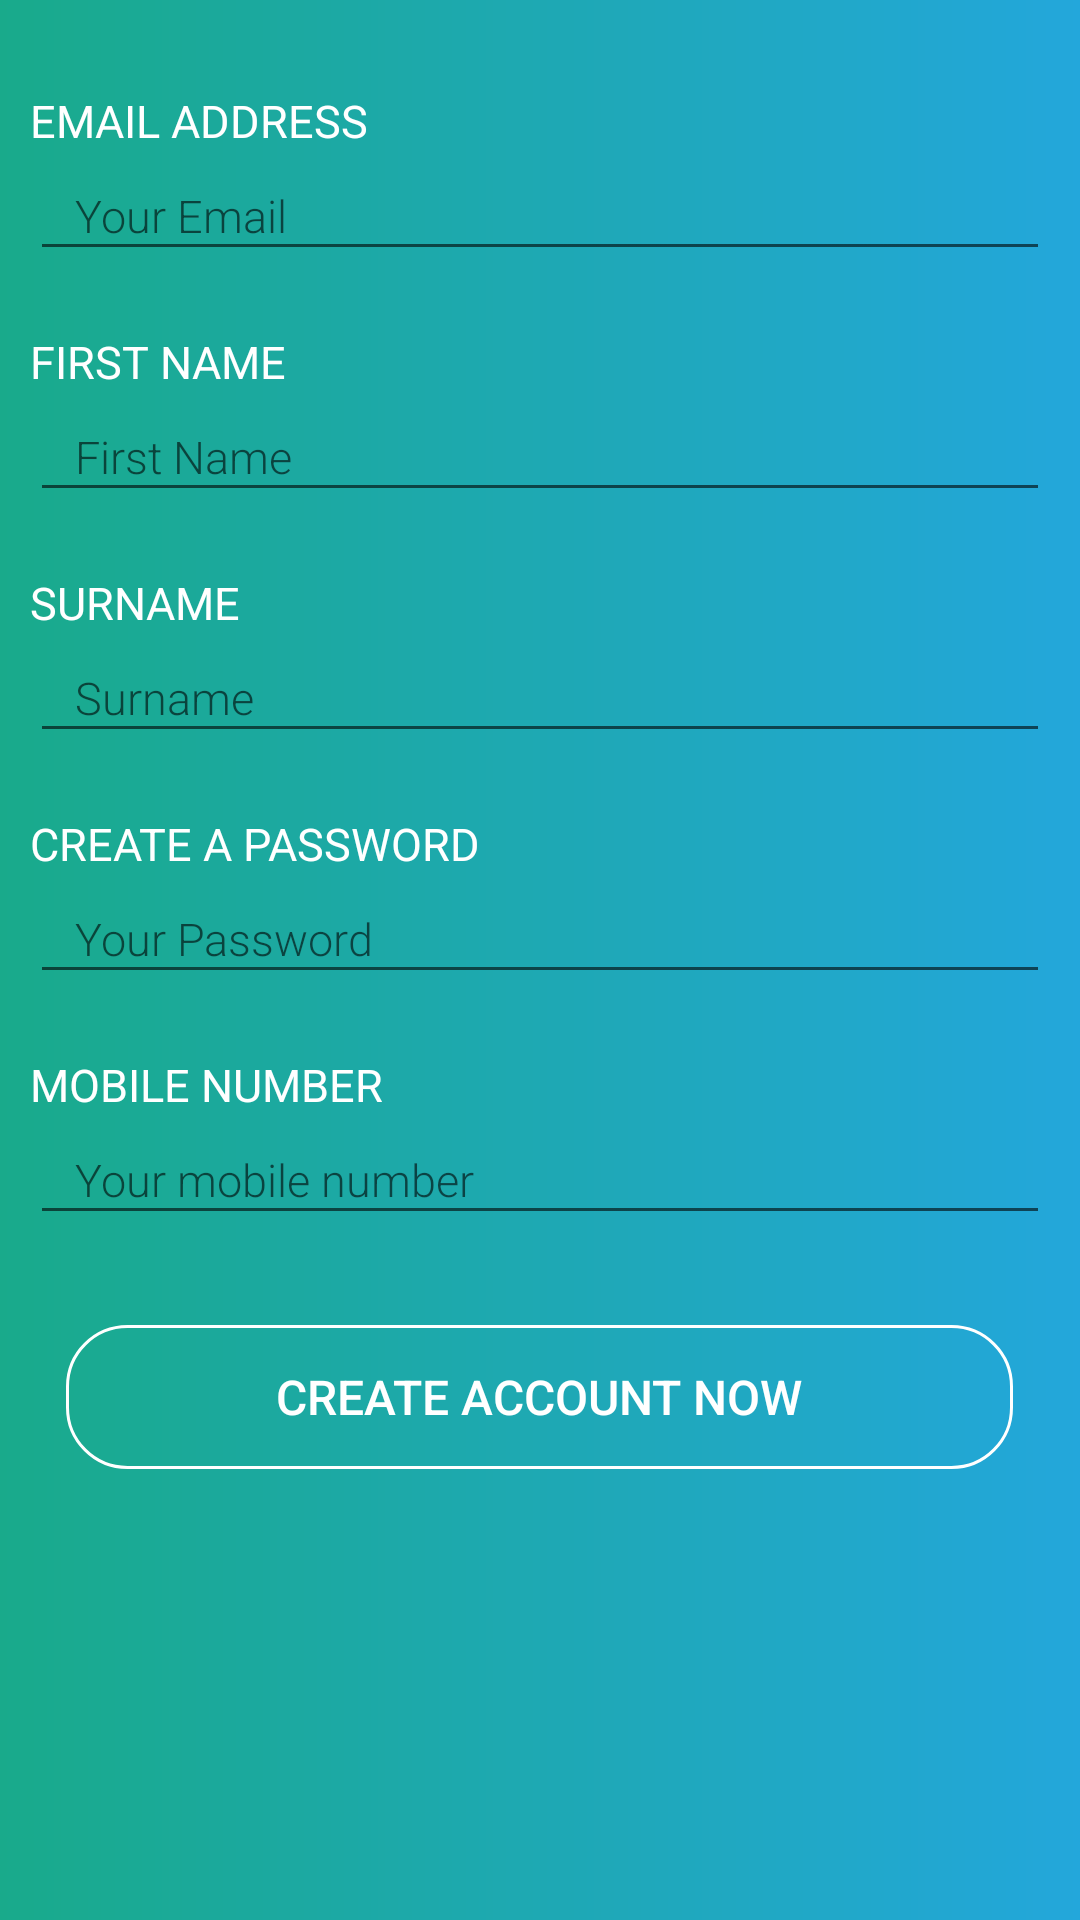

Produce the Android XML layout that renders to this screen, including the resource entries it uses.
<!-- AndroidManifest.xml: application theme AppTheme -->
<!-- res/layout/register_screen.xml -->
<?xml version="1.0" encoding="utf-8"?>
<RelativeLayout xmlns:android="http://schemas.android.com/apk/res/android"
    xmlns:tools="http://schemas.android.com/tools"
    android:orientation="vertical"
    android:layout_width="match_parent"
    android:layout_height="match_parent"
    android:background="@drawable/grad_bg"
    tools:context="com.ghaytah.ghaytah.Login_screen">

    <LinearLayout
        android:id="@+id/rellay3"
        android:layout_width="match_parent"
        android:layout_height="wrap_content"
        android:layout_margin="10dp"
        android:orientation="vertical"
        >

        <LinearLayout
            android:layout_width="match_parent"
            android:layout_height="wrap_content"
            android:orientation="vertical">

            <TextView
                android:layout_width="wrap_content"
                android:layout_height="wrap_content"
                android:layout_marginTop="20dp"
                android:fontFamily="sans-serif"
                android:text="@string/email_address"
                android:textAllCaps="true"
                android:textColor="@color/white"
                android:textSize="15sp" />

            <EditText
                android:id="@+id/editText1"
                android:layout_width="match_parent"
                android:layout_height="40dp"
                android:fontFamily="sans-serif-light"
                android:hint="@string/email_subject_hint"
                android:inputType="textEmailAddress"
                android:paddingLeft="15dp"
                android:paddingRight="15dp"
                android:textColor="@color/white"
                android:textSize="15sp" />
        </LinearLayout>

        <LinearLayout
            android:layout_width="match_parent"
            android:layout_height="wrap_content"
            android:orientation="vertical">

            <TextView
                android:layout_width="wrap_content"
                android:layout_height="wrap_content"
                android:layout_marginTop="20dp"
                android:fontFamily="sans-serif"
                android:text="@string/first_name"
                android:textAllCaps="true"
                android:textColor="@color/white"
                android:textSize="15sp" />

            <EditText
                android:id="@+id/editText2"
                android:layout_width="match_parent"
                android:layout_height="40dp"
                android:fontFamily="sans-serif-light"
                android:hint="@string/first_name_hint"
                android:inputType="text"
                android:paddingLeft="15dp"
                android:paddingRight="15dp"
                android:textColor="@color/white"
                android:textSize="15sp" />
        </LinearLayout>

        <LinearLayout
            android:layout_width="match_parent"
            android:layout_height="wrap_content"
            android:orientation="vertical">

            <TextView
                android:layout_width="wrap_content"
                android:layout_height="wrap_content"
                android:layout_marginTop="20dp"
                android:fontFamily="sans-serif"
                android:text="@string/surname"
                android:textAllCaps="true"
                android:textColor="@color/white"
                android:textSize="15sp" />

            <EditText
                android:id="@+id/editText3"
                android:layout_width="match_parent"
                android:layout_height="40dp"
                android:fontFamily="sans-serif-light"
                android:hint="@string/surname_hint"
                android:inputType="text"
                android:paddingLeft="15dp"
                android:paddingRight="15dp"
                android:textColor="@color/white"
                android:textSize="15sp" />
        </LinearLayout>

        <LinearLayout
            android:layout_width="match_parent"
            android:layout_height="wrap_content"
            android:orientation="vertical">

            <TextView
                android:layout_width="wrap_content"
                android:layout_height="wrap_content"
                android:layout_marginTop="20dp"
                android:fontFamily="sans-serif"
                android:text="@string/create_a_password"
                android:textAllCaps="true"
                android:textColor="@color/white"
                android:textSize="15sp" />

            <EditText
                android:id="@+id/editText4"
                android:layout_width="match_parent"
                android:layout_height="40dp"
                android:fontFamily="sans-serif-light"
                android:hint="@string/password_subject_hint"
                android:inputType="textPassword"
                android:paddingLeft="15dp"
                android:paddingRight="15dp"
                android:textColor="@color/white"
                android:textSize="15sp" />
        </LinearLayout>

        <LinearLayout
            android:layout_width="match_parent"
            android:layout_height="wrap_content"
            android:orientation="vertical">

            <TextView
                android:layout_width="wrap_content"
                android:layout_height="wrap_content"
                android:layout_marginTop="20dp"
                android:fontFamily="sans-serif"
                android:text="@string/mobile_number"
                android:textAllCaps="true"
                android:textColor="@color/white"
                android:textSize="15sp" />

            <EditText
                android:id="@+id/editText5"
                android:layout_width="match_parent"
                android:layout_height="40dp"
                android:fontFamily="sans-serif-light"
                android:hint="@string/your_mobile_number"
                android:inputType="phone"
                android:paddingLeft="15dp"
                android:paddingRight="15dp"
                android:textColor="@color/white"
                android:textSize="15sp" />
        </LinearLayout>


</LinearLayout>
    <Button
        android:id="@+id/btn_cretacct_now"
        android:layout_below="@+id/rellay3"
        android:layout_width="wrap_content"
        android:layout_height="wrap_content"
        android:layout_marginTop="20dp"
        android:background="@drawable/btn_bg"
        android:clickable="true"
        android:focusable="true"
        android:fontFamily="sans-serif-medium"
        android:paddingLeft="70dp"
        android:paddingRight="70dp"
        android:layout_centerHorizontal="true"
        android:text="@string/create_account_now"
        android:textColor="@color/white"
        android:textSize="16sp" />

</RelativeLayout>
<!-- resources referenced by this layout -->
<resources>
  <color name="white">#FFFFFF</color>
  <!-- drawable btn_bg (drawable) -->
  <shape xmlns:android="http://schemas.android.com/apk/res/android"
      android:shape="rectangle">
      <corners
          android:bottomRightRadius="20dp"
          android:bottomLeftRadius="20dp"
          android:topLeftRadius="20dp"
          android:topRightRadius="20dp"/>
  
      <stroke
          android:width="1dp"
          android:color="@color/white"/>
  
  </shape>
  <!-- drawable grad_bg (drawable) -->
  <shape xmlns:android="http://schemas.android.com/apk/res/android"
      android:shape="rectangle">
  
      <gradient
          android:startColor="@color/gradientStart"
          android:angle="0"
          android:type="linear"
          android:endColor="@color/gradientStop"/>
  
  </shape>
  <string name="create_a_password">Create a Password</string>
  <string name="create_account_now">Create Account Now</string>
  <string name="email_address">Email Address</string>
  <string name="email_subject_hint">Your Email</string>
  <string name="first_name">First Name</string>
  <string name="first_name_hint">First Name</string>
  <string name="mobile_number">Mobile Number</string>
  <string name="password_subject_hint">Your Password</string>
  <string name="surname">Surname</string>
  <string name="surname_hint">Surname</string>
  <string name="your_mobile_number">Your mobile number</string>
  <style name="AppTheme" parent="Theme.AppCompat.Light.NoActionBar">
          
          <item name="windowNoTitle">true</item>
          <item name="windowActionBar">false</item>
          <item name="colorPrimary">@color/colorPrimary</item>
          <item name="colorPrimaryDark">@color/colorPrimaryDark</item>
          <item name="colorAccent">@color/colorAccent</item>
          <item name="android:windowTranslucentStatus">true</item>
      </style>
  <color name="gradientStart">#19AA8B</color>
  <color name="gradientStop">#23A7DB</color>
  <color name="colorPrimary">#80deea</color>
  <color name="colorPrimaryDark">#4bacb8</color>
  <color name="colorAccent">#FFFFFF</color>
</resources>
